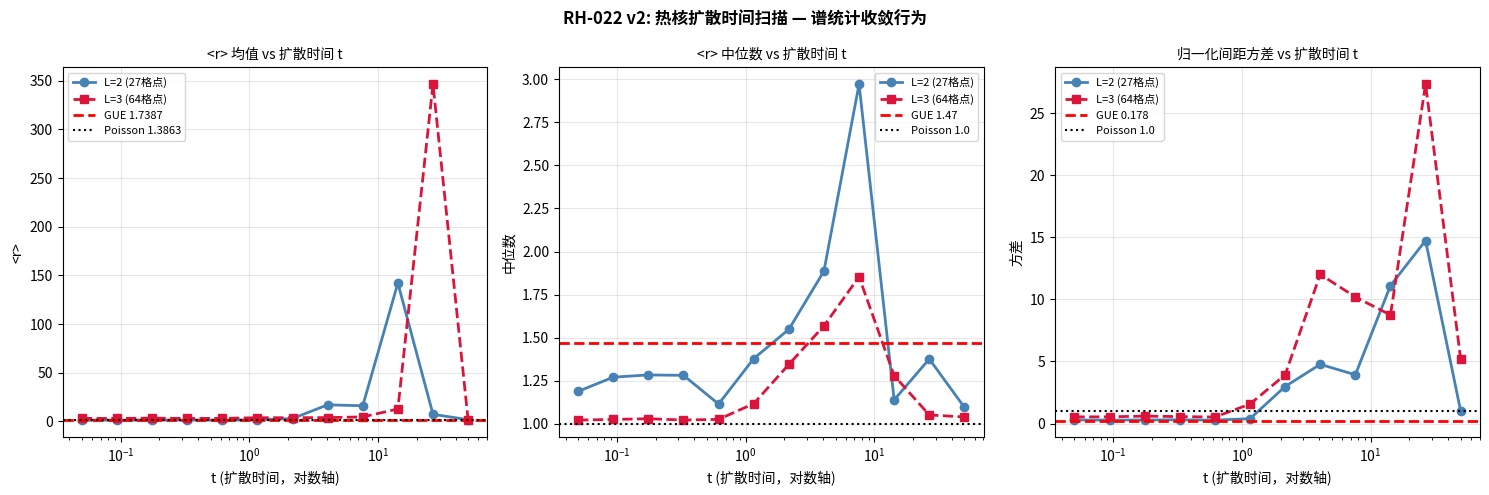

Generate this figure with matplotlib:
import numpy as np
from itertools import product
import matplotlib
matplotlib.use('Agg')
import matplotlib.pyplot as plt

# ============================================================
# RH-022 修复版 v2
# 修正：
#   1. analyze_operator 返回 None 时跳过赋值
#   2. 转移矩阵只保留 k=1,2,3（k 大时谱退化）
#   3. 热核扫描是主线，t 从 0.05 到 50 对数均匀采样
#   4. 增加谱统计的"展开（unfold）"步骤，消除态密度非均匀性
# ============================================================

DIM = 3

def get_grid(L_max):
    pts = list(product(range(L_max + 1), repeat=DIM))
    idx = {p: i for i, p in enumerate(pts)}
    return pts, idx

def phi_asymmetric(u):
    return -1.0 / (u[0]*1 + u[1]*2 + u[2]*3 + 0.5)

def get_g_diag(u, L_max):
    phi_u = phi_asymmetric(u)
    main  = 1.0 - 2.0 * phi_u
    g = np.zeros(DIM)
    for k in range(DIM):
        ul = list(u)
        up = ul[k] + 1; um = ul[k] - 1
        if up > L_max: up = 2*L_max - up
        if um < 0:     um = -um
        u_pk = tuple(ul[:k] + [up] + ul[k+1:])
        u_mk = tuple(ul[:k] + [um] + ul[k+1:])
        d2phi = phi_asymmetric(u_pk) - 2*phi_u + phi_asymmetric(u_mk)
        g[k] = main + 2.0 * d2phi
    return g

def build_edge_weights(pts, idx, L_max):
    N = len(pts)
    g_cache = {u: get_g_diag(u, L_max) for u in pts}
    W = np.zeros((N, N))
    for i, u in enumerate(pts):
        g_u = g_cache[u]
        for k in range(DIM):
            ul = list(u)
            nxt = ul[k] + 1
            if 0 <= nxt <= L_max:
                v = tuple(ul[:k] + [nxt] + ul[k+1:])
                j = idx[v]
                gkk_u = g_u[k]
                gkk_v = g_cache[v][k]
                if gkk_u > 0 and gkk_v > 0:
                    w = 0.5 * (1.0/gkk_u + 1.0/gkk_v)
                    W[i, j] += w
                    W[j, i] += w
    return W, g_cache

def build_heat_kernel(W, t):
    """K(t) = exp(-t * L_graph)，正半定保证。"""
    D_mat = np.diag(W.sum(axis=1))
    L_mat = D_mat - W
    eigvals, eigvecs = np.linalg.eigh(L_mat)
    exp_eigs = np.exp(-t * eigvals)
    K = eigvecs @ np.diag(exp_eigs) @ eigvecs.T
    return (K + K.T) / 2.0

def build_transfer_sym(W, k_steps=1):
    """对称化转移矩阵的 k 步幂次。"""
    row_sums = W.sum(axis=1)
    row_sums = np.where(row_sums > 0, row_sums, 1.0)
    T  = W / row_sums[:, np.newaxis]
    pi = row_sums / row_sums.sum()
    D_sqrt     = np.diag(np.sqrt(pi))
    D_inv_sqrt = np.diag(1.0 / np.sqrt(pi))
    S = D_sqrt @ T @ D_inv_sqrt
    S = (S + S.T) / 2.0
    if k_steps > 1:
        S = np.linalg.matrix_power(S, k_steps)
        S = (S + S.T) / 2.0
    return S

# ============================================================
# 核心：带展开（unfold）的谱统计
# ============================================================

def unfold_spectrum(eigs, poly_deg=5):
    """
    用多项式拟合累积态密度 N(lambda)，展开本征值。
    展开后间距的均值 = 1（消除态密度非均匀性）。
    """
    N = len(eigs)
    ranks = np.arange(1, N + 1, dtype=float)
    coeffs = np.polyfit(eigs, ranks, poly_deg)
    unfolded = np.polyval(coeffs, eigs)
    return unfolded

def analyze_operator(M, label, remove_trivial=True,
                     do_unfold=True, verbose=True):
    """
    完整谱分析，带展开步骤。
    返回 None 仅当本征值数 < 10。
    """
    eigs_all = np.sort(np.linalg.eigvalsh(M))
    n_neg    = np.sum(eigs_all < -1e-8)
    sym_err  = np.max(np.abs(M - M.T))
    density  = np.mean(np.abs(M) > 1e-10)

    if verbose:
        print(f"\n{'='*60}")
        print(f"实验: {label}")
        print(f"{'='*60}")
        print(f"本征值范围: [{eigs_all[0]:.4f}, {eigs_all[-1]:.4f}]")
        print(f"负本征值数: {n_neg}  |  对称误差: {sym_err:.2e}  |  稠密度: {density:.3f}")

    # 去掉最大本征值（平稳分布的平凡模式）
    eigs = eigs_all[:-1] if remove_trivial else eigs_all

    if len(eigs) < 10:
        if verbose:
            print("本征值数 < 10，跳过统计")
        return None  # 明确返回 None

    # 展开
    if do_unfold and len(eigs) >= 10:
        try:
            eigs_stat = unfold_spectrum(eigs, poly_deg=min(5, len(eigs)//4))
        except Exception:
            eigs_stat = eigs
    else:
        eigs_stat = eigs

    gaps = np.diff(eigs_stat)
    gaps_pos = gaps[gaps > 1e-10]

    if len(gaps_pos) < 5:
        if verbose:
            print("有效间距不足，跳过统计")
        return None

    mean_gap  = np.mean(gaps_pos)
    s         = gaps_pos / mean_gap
    ratios    = gaps_pos[1:] / gaps_pos[:-1]
    mean_r    = np.mean(ratios)
    se_r      = np.std(ratios) / np.sqrt(len(ratios))
    var_s     = np.var(s)
    med_r     = np.median(ratios)
    frac_gt2  = np.mean(ratios > 2)
    frac_lt05 = np.mean(ratios < 0.5)
    sigma_gue = abs(mean_r - 1.7387) / se_r if se_r > 0 else float('inf')

    if verbose:
        print(f"\n谱统计 (展开后, N={len(eigs_stat)}):")
        print(f"  <r>均值:   {mean_r:.4f} ± {se_r:.4f}")
        print(f"  <r>中位数: {med_r:.4f}")
        print(f"  方差:      {var_s:.4f}  (GUE≈0.178, Poisson≈1.000)")
        print(f"  GUE偏差:   {sigma_gue:.2f}σ")
        print(f"  >2比例:    {frac_gt2:.3f}   <0.5比例: {frac_lt05:.3f}")

    return {
        'label': label, 'eigenvalues': eigs_all,
        'eigs_stat': eigs_stat, 'gaps': gaps_pos,
        's': s, 'ratios': ratios,
        'mean_r': mean_r, 'se_r': se_r, 'med_r': med_r,
        'var_s': var_s, 'sigma_gue': sigma_gue,
        'frac_gt2': frac_gt2, 'frac_lt05': frac_lt05,
        'n_neg': n_neg, 'density': density,
    }

# ============================================================
# 主实验循环
# ============================================================

configs = [
    (2, "L=2 (27格点)"),
    (3, "L=3 (64格点)"),
]

all_results = []

for L_max, config_label in configs:
    pts, idx = get_grid(L_max)
    W, _     = build_edge_weights(pts, idx, L_max)
    N        = len(pts)

    print(f"\n{'#'*65}")
    print(f"# 格点配置: {config_label}  N={N}")
    print(f"{'#'*65}")

    # --- 转移矩阵：只做 k=1,2,3 ---
    for k in [1, 2, 3]:
        label = f"Transfer k={k}  [{config_label}]"
        S_k = build_transfer_sym(W, k_steps=k)
        res = analyze_operator(S_k, label, remove_trivial=True, verbose=True)
        if res is not None:          # ← 修复：检查 None
            res['config'] = config_label
            res['method'] = f'Transfer k={k}'
            all_results.append(res)

    # --- 热核：t 从 0.05 到 50，对数均匀 12 个点 ---
    t_values = np.logspace(np.log10(0.05), np.log10(50), 12)
    for t in t_values:
        label = f"HeatKernel t={t:.3f}  [{config_label}]"
        K_t = build_heat_kernel(W, t)
        res = analyze_operator(K_t, label, remove_trivial=True, verbose=True)
        if res is not None:          # ← 修复：检查 None
            res['config'] = config_label
            res['method'] = f'HeatKernel t={t:.3f}'
            res['t_val']  = t
            all_results.append(res)

# ============================================================
# 汇总表
# ============================================================

print("\n" + "="*85)
print("RH-022 v2 汇总对比")
print("="*85)
print(f"{'方法':<42} {'格点':<14} {'<r>均值':<9} {'中位数':<8} {'方差':<8} {'GUE偏差'}")
print("-"*85)
for res in all_results:
    print(f"{res['method']:<42} {res['config']:<14} "
          f"{res['mean_r']:.4f}    {res['med_r']:.4f}   "
          f"{res['var_s']:.4f}   {res['sigma_gue']:.2f}σ")
print(f"{'GUE 理论':<42} {'—':<14} 1.7387    ~1.47    0.178")
print(f"{'Poisson 理论':<42} {'—':<14} 1.3863    ~1.00    1.000")

# ============================================================
# 可视化：<r> / 中位数 / 方差 随 t 的变化曲线
# ============================================================

fig, axes = plt.subplots(1, 3, figsize=(15, 5))

markers = {'L=2 (27格点)': 'o-', 'L=3 (64格点)': 's--'}
mcolors = {'L=2 (27格点)': 'steelblue', 'L=3 (64格点)': 'crimson'}

for config_label in ["L=2 (27格点)", "L=3 (64格点)"]:
    hk = [r for r in all_results
          if r['config'] == config_label and 'HeatKernel' in r['method']]
    if not hk:
        continue
    t_arr    = np.array([r['t_val']  for r in hk])
    mean_arr = np.array([r['mean_r'] for r in hk])
    med_arr  = np.array([r['med_r']  for r in hk])
    var_arr  = np.array([r['var_s']  for r in hk])
    mk = markers[config_label]
    mc = mcolors[config_label]

    axes[0].semilogx(t_arr, mean_arr, mk, color=mc, lw=2,
                     label=config_label, markersize=6)
    axes[1].semilogx(t_arr, med_arr,  mk, color=mc, lw=2,
                     label=config_label, markersize=6)
    axes[2].semilogx(t_arr, var_arr,  mk, color=mc, lw=2,
                     label=config_label, markersize=6)

for ax, (yval_gue, yval_poi, ylabel, title) in zip(axes, [
    (1.7387, 1.3863, '<r>',    '<r> 均值 vs 扩散时间 t'),
    (1.47,   1.00,   '中位数', '<r> 中位数 vs 扩散时间 t'),
    (0.178,  1.000,  '方差',   '归一化间距方差 vs 扩散时间 t'),
]):
    ax.axhline(yval_gue, color='red',   lw=2,   linestyle='--', label=f'GUE {yval_gue}')
    ax.axhline(yval_poi, color='black', lw=1.5, linestyle=':',  label=f'Poisson {yval_poi}')
    ax.set_xlabel('t (扩散时间，对数轴)', fontsize=10)
    ax.set_ylabel(ylabel, fontsize=10)
    ax.set_title(title, fontsize=10)
    ax.legend(fontsize=8)
    ax.grid(True, alpha=0.3)

plt.suptitle('RH-022 v2: 热核扩散时间扫描 — 谱统计收敛行为',
             fontsize=12, fontweight='bold')
plt.tight_layout()
plt.savefig('RH022v2_heatkernel_scan.png', dpi=150, bbox_inches='tight')
print("\n图像已保存为 RH022v2_heatkernel_scan.png")

# ============================================================
# 附加：找到最接近 GUE 的 t*
# ============================================================

print("\n" + "="*60)
print("最接近 GUE 的参数（按 GUE 偏差排序）")
print("="*60)
sorted_res = sorted(
    [r for r in all_results if 'HeatKernel' in r['method']],
    key=lambda r: r['sigma_gue']
)
print(f"{'方法':<42} {'格点':<14} {'<r>均值':<9} {'中位数':<8} {'GUE偏差'}")
print("-"*70)
for res in sorted_res[:8]:
    print(f"{res['method']:<42} {res['config']:<14} "
          f"{res['mean_r']:.4f}    {res['med_r']:.4f}   "
          f"{res['sigma_gue']:.2f}σ")

print("\n=== RH-022 v2 计算完成 ===")
